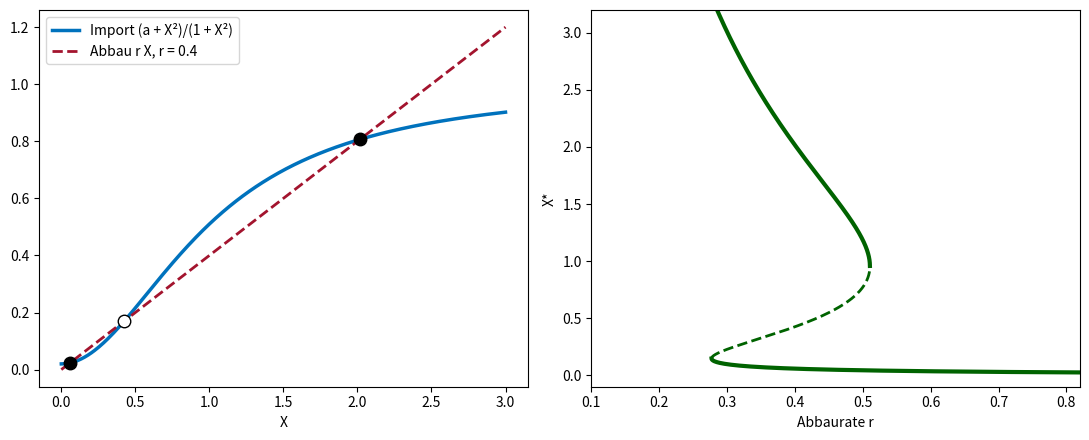

Reproduce this figure in Python.
# Abb. 3.18: Genschalter des lac-Operons (Buch, Abschnitt 3.3, Gl. 3.23)
# dX/dt = (a + X^2)/(1 + X^2) - r X mit a = 0.02; links Import und Abbau für r = 0.4, rechts X* in Abhängigkeit von r (Hysterese)
# (c) 2026 Philipp Kügler · Programm zum Buch „Dynamische Systeme in den Lebenswissenschaften“ · MIT-Lizenz (siehe LICENSE)
import numpy as np
import matplotlib.pyplot as plt
a = 0.02
imp = lambda X: (a + X**2) / (1 + X**2)
fig, axs = plt.subplots(1, 2, figsize=(11, 4.5))
X = np.linspace(0, 3, 400)
r = 0.4
axs[0].plot(X, imp(X), color=(0, 0.447, 0.741), lw=2.5, label="Import (a + X²)/(1 + X²)")
axs[0].plot(X, r * X, "--", color=(0.64, 0.08, 0.18), lw=2, label="Abbau r X, r = 0.4")
# stationär: (a + X^2) = r X (1 + X^2), also -r X^3 + X^2 - r X + a = 0
xs = np.sort(np.roots([-r, 1, -r, a]).real)
for i, x in enumerate(xs):
    axs[0].plot(x, r * x, "o", color="k", mfc="w" if i == 1 else "k", ms=9)
print("r = 0.4: X* =", "  ".join(f"{x:.3f}" for x in xs), " (aus, Schwelle, an)")
axs[0].set_xlabel("X"); axs[0].legend(loc="upper left")
# Bifurkationsdiagramm: zu jedem X* gehört r = Import(X*)/X*
Xs = np.linspace(0.005, 4, 4000); R = imp(Xs) / Xs
klein, gross = Xs < 0.5, (Xs > 0.5) & (Xs < 2)
i1 = np.argmin(np.where(klein, R, np.inf))              # Umkehrpunkte der Kurve: kleinstes r auf dem unteren Ast,
i2 = np.argmax(np.where(gross, R, 0))                   # größtes r auf dem mittleren Ast
gruen = (0, 0.39, 0)
axs[1].plot(R[:i1], Xs[:i1], color=gruen, lw=3)
axs[1].plot(R[i1:i2], Xs[i1:i2], "--", color=gruen, lw=2)
axs[1].plot(R[i2:], Xs[i2:], color=gruen, lw=3)
print(f"bistabil für {R[i1]:.2f} < r < {R[i2]:.2f}")
axs[1].set_xlim(0.1, 0.82); axs[1].set_ylim(-0.1, 3.2); axs[1].set_xlabel("Abbaurate r"); axs[1].set_ylabel("X*")
plt.tight_layout()
plt.show()
